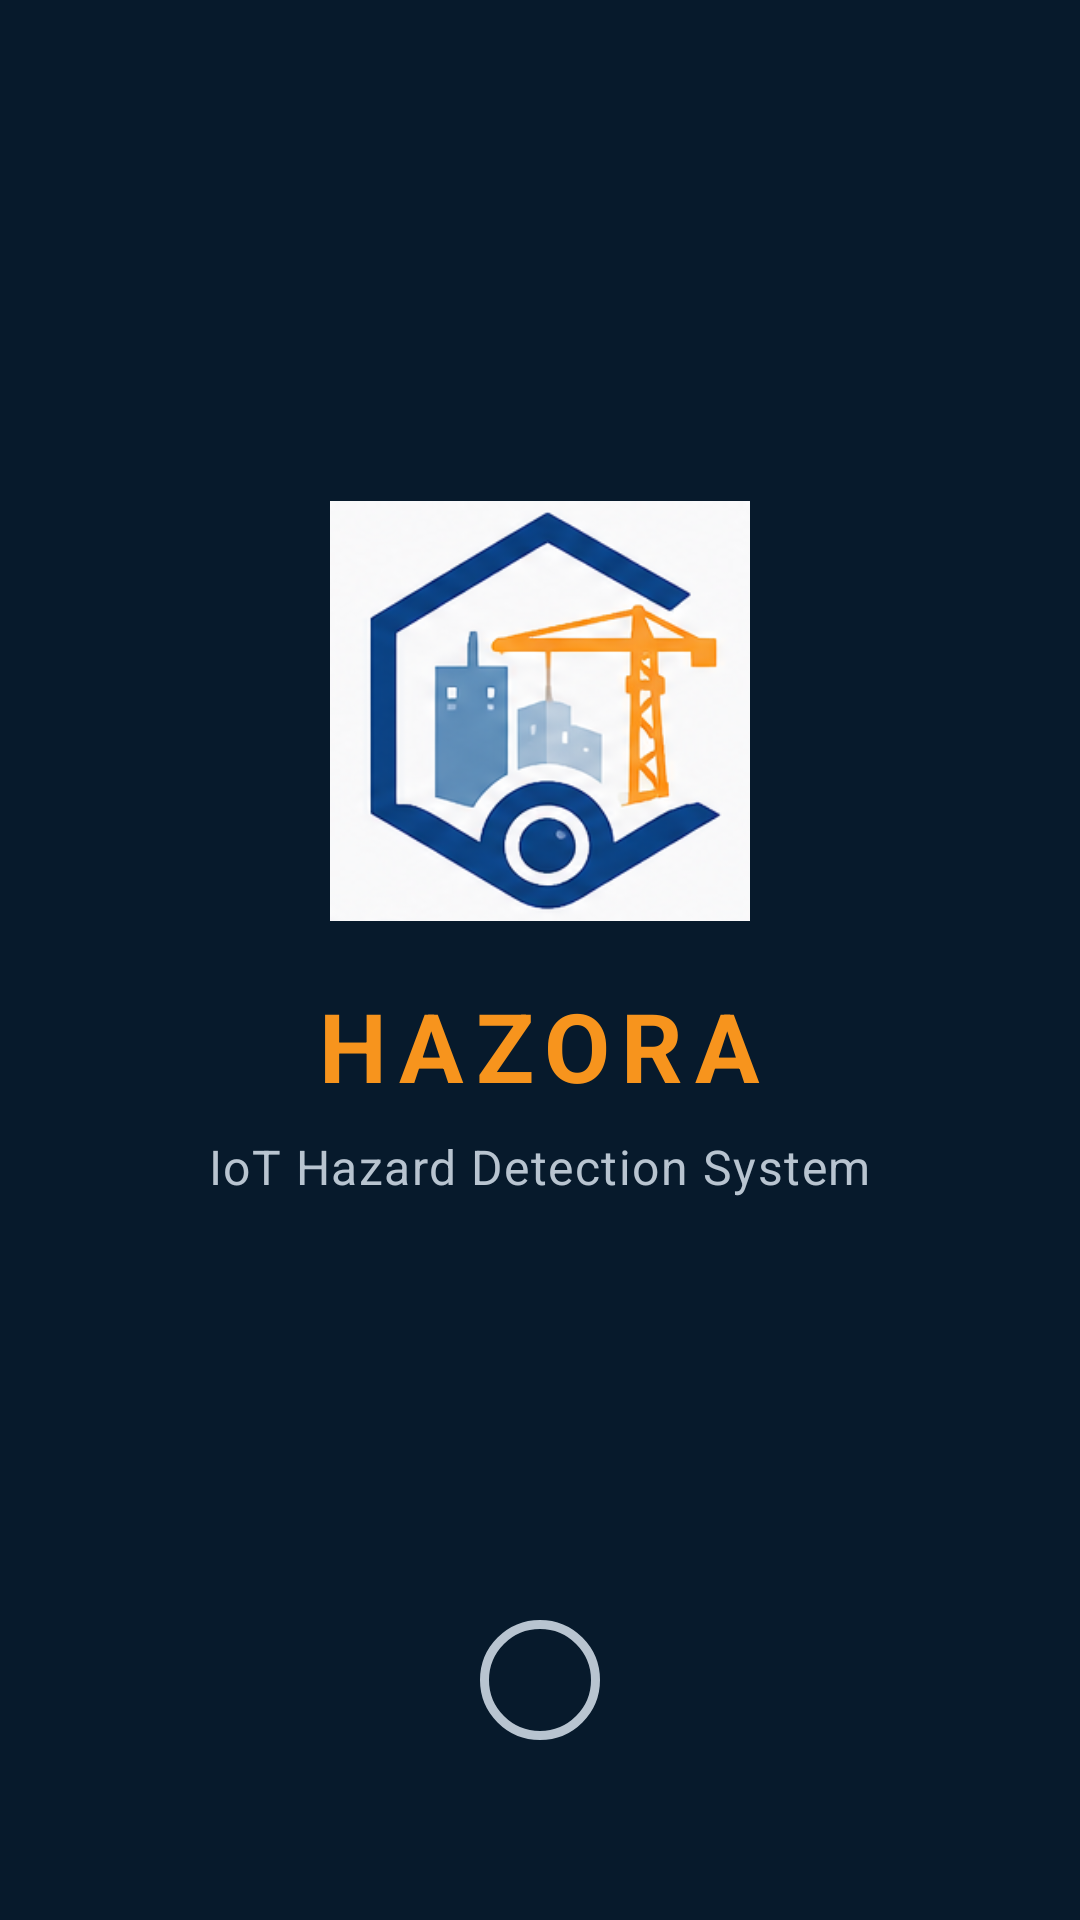

Layout XML and referenced resources for this Android screen:
<!-- AndroidManifest.xml: application theme Theme.HAZORA -->
<!-- res/layout/activity_splash.xml -->
<?xml version="1.0" encoding="utf-8"?>
<androidx.constraintlayout.widget.ConstraintLayout xmlns:android="http://schemas.android.com/apk/res/android"
    xmlns:app="http://schemas.android.com/apk/res-auto"
    android:layout_width="match_parent"
    android:layout_height="match_parent"
    android:background="@color/navy_900">

    <LinearLayout
        android:layout_width="0dp"
        android:layout_height="wrap_content"
        android:gravity="center"
        android:orientation="vertical"
        app:layout_constraintBottom_toTopOf="@id/progress_loading"
        app:layout_constraintEnd_toEndOf="parent"
        app:layout_constraintStart_toStartOf="parent"
        app:layout_constraintTop_toTopOf="parent"
        app:layout_constraintVertical_bias="0.55">

        <ImageView
            android:id="@+id/image_hazora_logo"
            android:layout_width="140dp"
            android:layout_height="140dp"
            android:contentDescription="@string/app_name"
            android:scaleType="centerInside"
            android:src="@drawable/hazora_logo" />

        <TextView
            android:id="@+id/text_app_name"
            style="@style/TextAppearance.Material3.HeadlineLarge"
            android:layout_width="wrap_content"
            android:layout_height="wrap_content"
            android:layout_marginTop="20dp"
            android:fontFamily="sans"
            android:letterSpacing="0.12"
            android:text="@string/app_name"
            android:textColor="@color/hazora_orange"
            android:textStyle="bold" />

        <TextView
            android:id="@+id/text_app_subtitle"
            style="@style/TextAppearance.Material3.BodyLarge"
            android:layout_width="wrap_content"
            android:layout_height="wrap_content"
            android:layout_marginTop="8dp"
            android:text="@string/splash_subtitle"
            android:textColor="@color/hazora_text_secondary" />
    </LinearLayout>

    <com.google.android.material.progressindicator.CircularProgressIndicator
        android:id="@+id/progress_loading"
        android:layout_width="32dp"
        android:layout_height="32dp"
        android:layout_marginBottom="56dp"
        android:contentDescription="@string/loading"
        app:indicatorColor="@color/hazora_orange"
        app:layout_constraintBottom_toBottomOf="parent"
        app:layout_constraintEnd_toEndOf="parent"
        app:layout_constraintStart_toStartOf="parent"
        app:trackColor="@color/hazora_text_secondary"
        app:trackThickness="3dp" />

</androidx.constraintlayout.widget.ConstraintLayout>
<!-- resources referenced by this layout -->
<resources>
  <color name="hazora_orange">@color/accent_orange</color>
  <color name="hazora_text_secondary">@color/text_secondary</color>
  <color name="navy_900">@color/background_navy</color>
  <!-- drawable hazora_logo: png bitmap (drawable, 64827 bytes) -->
  <string name="app_name">HAZORA</string>
  <string name="loading">Loading</string>
  <string name="splash_subtitle">IoT Hazard Detection System</string>
  <style name="Theme.HAZORA" parent="Base.Theme.HAZORA" />
  <color name="accent_orange">#F7941D</color>
  <color name="text_secondary">#B8C4D0</color>
  <color name="background_navy">#071A2C</color>
  <style name="Base.Theme.HAZORA" parent="Theme.Material3.DayNight.NoActionBar">
          <item name="colorPrimary">@color/primary_blue</item>
          <item name="colorOnPrimary">@color/white</item>
          <item name="colorPrimaryContainer">@color/primary_blue_light</item>
          <item name="colorOnPrimaryContainer">@color/background_navy</item>
          <item name="colorSecondary">@color/accent_orange</item>
          <item name="colorOnSecondary">@color/background_navy</item>
          <item name="colorSurface">@color/card_gray</item>
          <item name="colorOnSurface">@color/text_primary</item>
          <item name="android:windowBackground">@color/background_navy</item>
          <item name="android:navigationBarColor">@color/background_navy</item>
          <item name="android:statusBarColor">@color/background_navy</item>
          <item name="android:windowLightStatusBar">false</item>
      </style>
  <color name="primary_blue">#1769AA</color>
  <color name="white">#FFFFFFFF</color>
  <color name="primary_blue_light">#65A8DC</color>
  <color name="card_gray">#173047</color>
  <color name="text_primary">#FFFFFFFF</color>
</resources>
